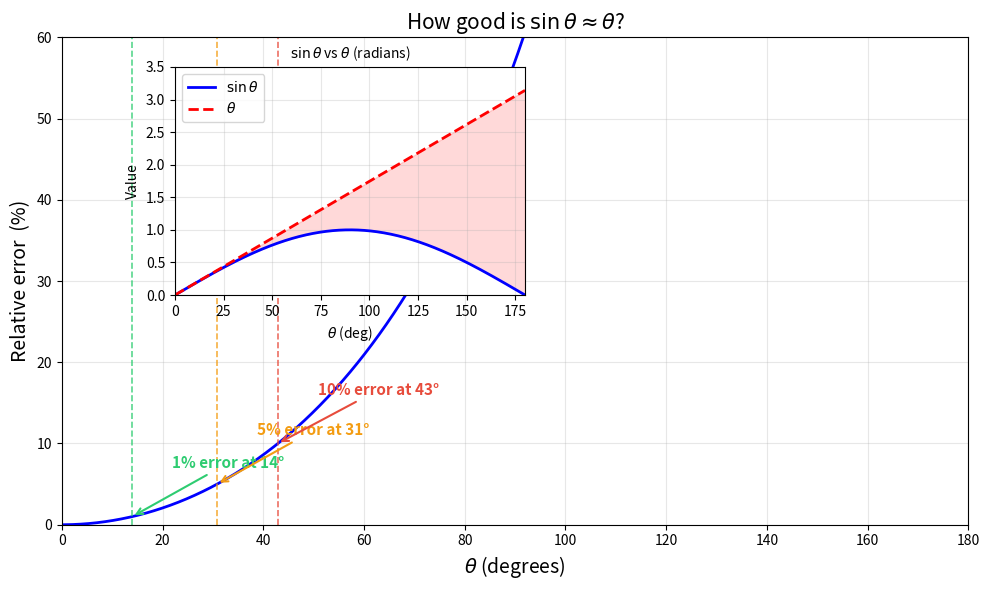

The matplotlib source for this figure: (Note: this script raises an exception after producing the figure.)
"""Plot the fractional error of the small-angle approximation sin θ ≈ θ."""

import numpy as np
import matplotlib.pyplot as plt

theta_deg = np.linspace(0.5, 180, 2000)
theta_rad = np.deg2rad(theta_deg)

sin_theta = np.sin(theta_rad)
error_frac = np.abs(theta_rad - sin_theta) / np.abs(sin_theta) * 100  # percent

# ── Main figure ───────────────────────────────────────────
fig, ax = plt.subplots(figsize=(10, 6))

ax.plot(theta_deg, error_frac, "b-", linewidth=2)
ax.set_xlabel(r"$\theta$ (degrees)", fontsize=14)
ax.set_ylabel("Relative error  (%)", fontsize=14)
ax.set_title(r"How good is $\sin\theta \approx \theta$?", fontsize=15)
ax.set_xlim(0, 180)
ax.set_ylim(0, 60)
ax.grid(True, alpha=0.3)

# Threshold annotations
thresholds = [(1, "1%"), (5, "5%"), (10, "10%")]
colors = ["#2ecc71", "#f39c12", "#e74c3c"]
for (pct, label), color in zip(thresholds, colors):
    idx = np.argmin(np.abs(error_frac - pct))
    deg_val = theta_deg[idx]
    ax.axvline(deg_val, color=color, linestyle="--", linewidth=1.2, alpha=0.8)
    ax.annotate(
        f"{label} error at {deg_val:.0f}°",
        xy=(deg_val, pct), xytext=(deg_val + 8, pct + 6),
        fontsize=11, color=color, fontweight="bold",
        arrowprops=dict(arrowstyle="->", color=color, lw=1.5),
    )

# ── Inset: sin(θ) vs θ ───────────────────────────────────
ax_inset = fig.add_axes([0.18, 0.50, 0.35, 0.38])
theta_inset = np.linspace(0, np.pi, 500)
ax_inset.plot(np.rad2deg(theta_inset), np.sin(theta_inset), "b-", linewidth=2, label=r"$\sin\theta$")
ax_inset.plot(np.rad2deg(theta_inset), theta_inset, "r--", linewidth=2, label=r"$\theta$")
ax_inset.fill_between(
    np.rad2deg(theta_inset), np.sin(theta_inset), theta_inset,
    alpha=0.15, color="red",
)
ax_inset.set_xlabel(r"$\theta$ (deg)", fontsize=10)
ax_inset.set_ylabel("Value", fontsize=10)
ax_inset.legend(fontsize=10, loc="upper left")
ax_inset.set_xlim(0, 180)
ax_inset.set_ylim(0, 3.5)
ax_inset.grid(True, alpha=0.3)
ax_inset.set_title(r"$\sin\theta$ vs $\theta$ (radians)", fontsize=10)

plt.tight_layout()
plt.savefig("../plots/fig_sin_error.png", dpi=150, bbox_inches="tight")
print("Saved ../plots/fig_sin_error.png")
